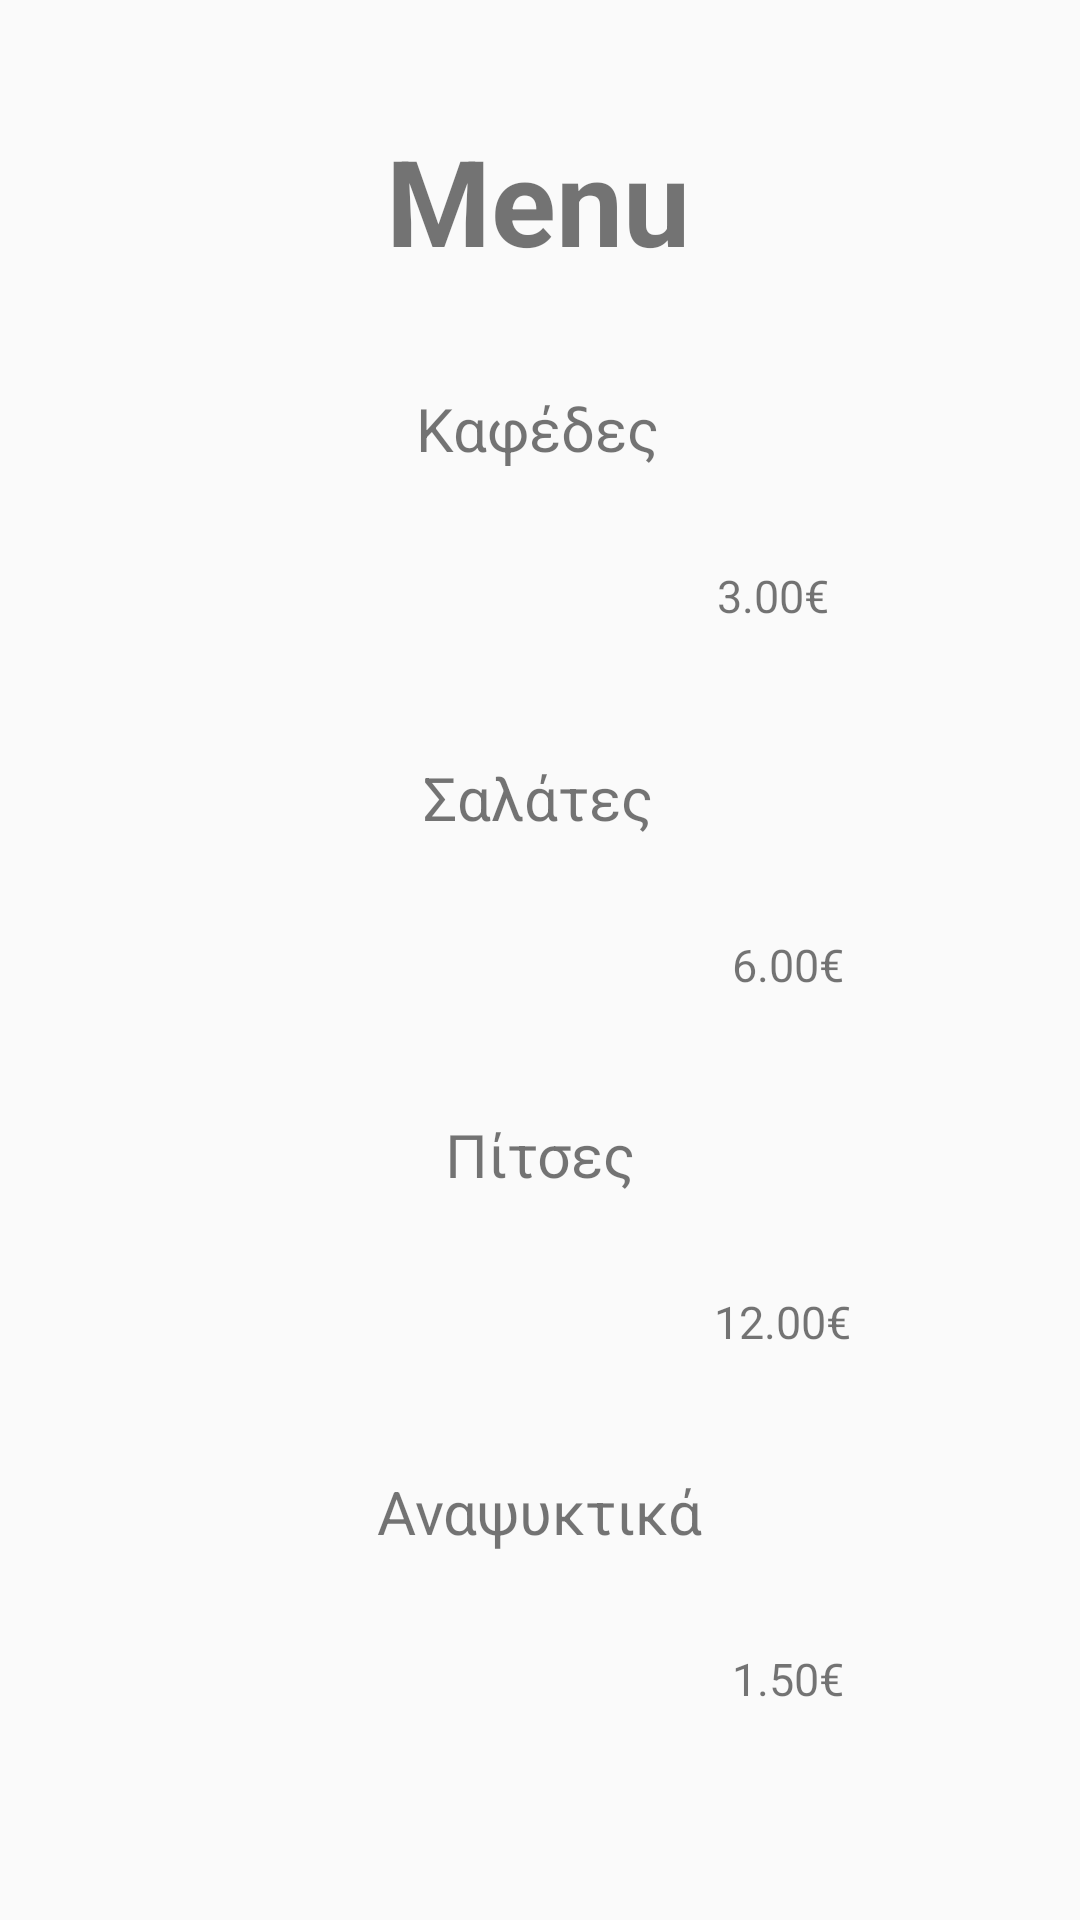

Here is an Android app screen rendered from its layout file. Give the layout XML and the strings, colors and styles it references.
<!-- AndroidManifest.xml: application theme AppTheme -->
<!-- res/layout/menu.xml -->
<?xml version="1.0" encoding="utf-8"?>
<androidx.constraintlayout.widget.ConstraintLayout xmlns:android="http://schemas.android.com/apk/res/android"
    xmlns:app="http://schemas.android.com/apk/res-auto"
    xmlns:tools="http://schemas.android.com/tools"
    android:id="@+id/linearLayout"
    android:layout_width="match_parent"
    android:layout_height="match_parent"
    android:orientation="vertical" >

    <ScrollView
        android:layout_width="match_parent"
        android:layout_height="match_parent">

        <androidx.constraintlayout.widget.ConstraintLayout
            android:layout_width="match_parent"
            android:layout_height="wrap_content">

            <TextView
                android:id="@+id/MenuHeader"
                android:layout_width="wrap_content"
                android:layout_height="wrap_content"
                android:layout_marginTop="40dp"
                android:text="Menu"
                android:textSize="40dp"
                android:textStyle="bold"
                app:layout_constraintEnd_toEndOf="parent"
                app:layout_constraintHorizontal_bias="0.498"
                app:layout_constraintStart_toStartOf="parent"
                app:layout_constraintTop_toTopOf="parent" />

            <TextView
                android:id="@+id/Pizza"
                android:layout_width="wrap_content"
                android:layout_height="wrap_content"
                android:layout_marginTop="92dp"
                android:text="Πίτσες"
                android:textSize="20dp"
                app:layout_constraintEnd_toEndOf="parent"
                app:layout_constraintStart_toStartOf="parent"
                app:layout_constraintTop_toBottomOf="@+id/Salad" />

            <TextView
                android:id="@+id/bevName"
                android:layout_width="wrap_content"
                android:layout_height="wrap_content"
                android:layout_marginTop="32dp"
                android:textSize="15dp"
                app:layout_constraintEnd_toEndOf="parent"
                app:layout_constraintHorizontal_bias="0.102"
                app:layout_constraintStart_toStartOf="parent"
                app:layout_constraintTop_toBottomOf="@+id/Beverages" />

            <TextView
                android:id="@+id/Coffee"
                android:layout_width="wrap_content"
                android:layout_height="wrap_content"
                android:layout_marginTop="36dp"
                android:text="Καφέδες"
                android:textSize="20dp"
                app:layout_constraintEnd_toEndOf="parent"
                app:layout_constraintHorizontal_bias="0.498"
                app:layout_constraintStart_toStartOf="parent"
                app:layout_constraintTop_toBottomOf="@+id/MenuHeader" />

            <TextView
                android:id="@+id/bevPrice"
                android:layout_width="wrap_content"
                android:layout_height="wrap_content"
                android:layout_marginTop="32dp"
                android:text="3.00€"
                android:textSize="15dp"
                app:layout_constraintEnd_toEndOf="parent"
                app:layout_constraintHorizontal_bias="0.707"
                app:layout_constraintStart_toEndOf="@+id/Freddo"
                app:layout_constraintTop_toBottomOf="@+id/Coffee" />

            <TextView
                android:id="@+id/Beverages"
                android:layout_width="wrap_content"
                android:layout_height="wrap_content"
                android:layout_marginTop="92dp"
                android:text="Αναψυκτικά"
                android:textSize="20dp"
                app:layout_constraintEnd_toEndOf="parent"
                app:layout_constraintStart_toStartOf="parent"
                app:layout_constraintTop_toBottomOf="@+id/Pizza" />

            <TextView
                android:id="@+id/SaladPrice"
                android:layout_width="wrap_content"
                android:layout_height="wrap_content"
                android:layout_marginTop="32dp"
                android:text="6.00€"
                android:textSize="15dp"
                app:layout_constraintEnd_toEndOf="parent"
                app:layout_constraintHorizontal_bias="0.725"
                app:layout_constraintStart_toEndOf="@+id/Ceasars"
                app:layout_constraintTop_toBottomOf="@+id/Salad" />

            <TextView
                android:id="@+id/Salad"
                android:layout_width="wrap_content"
                android:layout_height="wrap_content"
                android:layout_marginTop="96dp"
                android:text="Σαλάτες"
                android:textSize="20dp"
                app:layout_constraintEnd_toEndOf="parent"
                app:layout_constraintHorizontal_bias="0.498"
                app:layout_constraintStart_toStartOf="parent"
                app:layout_constraintTop_toBottomOf="@+id/Coffee" />

            <TextView
                android:id="@+id/coffePrice"
                android:layout_width="wrap_content"
                android:layout_height="wrap_content"
                android:layout_marginTop="32dp"
                android:text="1.50€"
                android:textSize="15dp"
                app:layout_constraintEnd_toEndOf="parent"
                app:layout_constraintHorizontal_bias="0.725"
                app:layout_constraintStart_toEndOf="@+id/bevName"
                app:layout_constraintTop_toBottomOf="@+id/Beverages" />

            <TextView
                android:id="@+id/Ceasars"
                android:layout_width="wrap_content"
                android:layout_height="wrap_content"
                android:layout_marginTop="32dp"
                android:textSize="15dp"
                app:layout_constraintEnd_toEndOf="parent"
                app:layout_constraintHorizontal_bias="0.102"
                app:layout_constraintStart_toStartOf="parent"
                app:layout_constraintTop_toBottomOf="@+id/Salad" />

            <TextView
                android:id="@+id/PizzaName"
                android:layout_width="wrap_content"
                android:layout_height="wrap_content"
                android:layout_marginTop="32dp"
                android:textSize="15dp"
                app:layout_constraintEnd_toEndOf="parent"
                app:layout_constraintHorizontal_bias="0.102"
                app:layout_constraintStart_toStartOf="parent"
                app:layout_constraintTop_toBottomOf="@+id/Pizza" />

            <TextView
                android:id="@+id/PizzaPrice"
                android:layout_width="wrap_content"
                android:layout_height="wrap_content"
                android:layout_marginTop="32dp"
                android:text="12.00€"
                android:textSize="15dp"
                app:layout_constraintEnd_toEndOf="parent"
                app:layout_constraintHorizontal_bias="0.725"
                app:layout_constraintStart_toEndOf="@+id/PizzaName"
                app:layout_constraintTop_toBottomOf="@+id/Pizza" />

            <TextView
                android:id="@+id/Freddo"
                android:layout_width="wrap_content"
                android:layout_height="wrap_content"
                android:layout_marginTop="32dp"
                android:textSize="15dp"
                app:layout_constraintEnd_toEndOf="parent"
                app:layout_constraintHorizontal_bias="0.102"
                app:layout_constraintStart_toStartOf="parent"
                app:layout_constraintTop_toBottomOf="@+id/Coffee" />
        </androidx.constraintlayout.widget.ConstraintLayout>
    </ScrollView>

</androidx.constraintlayout.widget.ConstraintLayout>
<!-- resources referenced by this layout -->
<resources>
  <style name="AppTheme" parent="Theme.AppCompat.Light.NoActionBar">
          
          <item name="colorPrimary">@color/colorPrimary</item>
          <item name="colorPrimaryDark">@color/colorPrimaryDark</item>
          <item name="colorAccent">@color/colorAccent</item>
      </style>
  <!-- not gathered from this repository: default colours our renderer supplied (Android Studio template values) -->
  <color name="colorPrimary">#FF6200EE</color>
  <color name="colorPrimaryDark">#FF3700B3</color>
  <color name="colorAccent">#FF03DAC5</color>
</resources>
